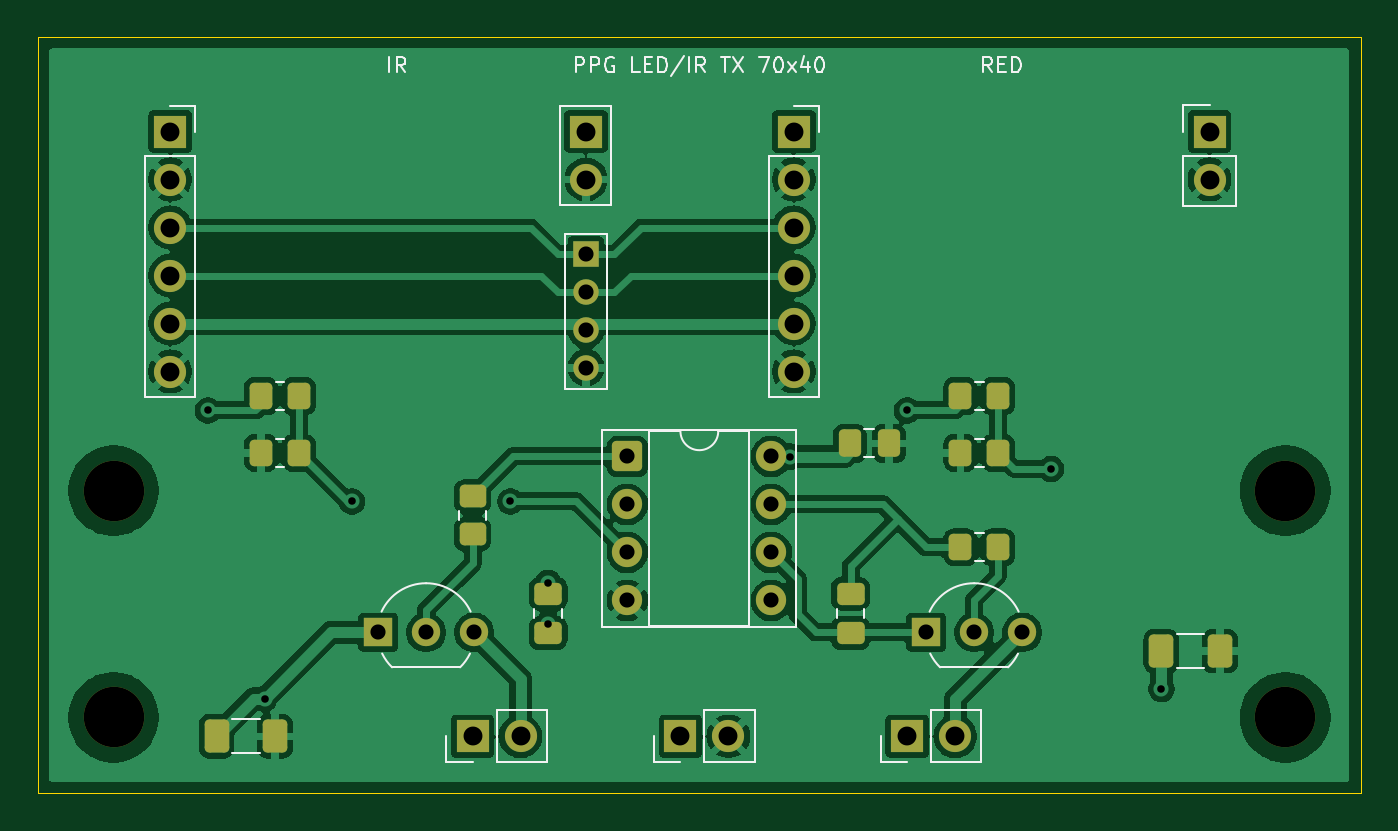
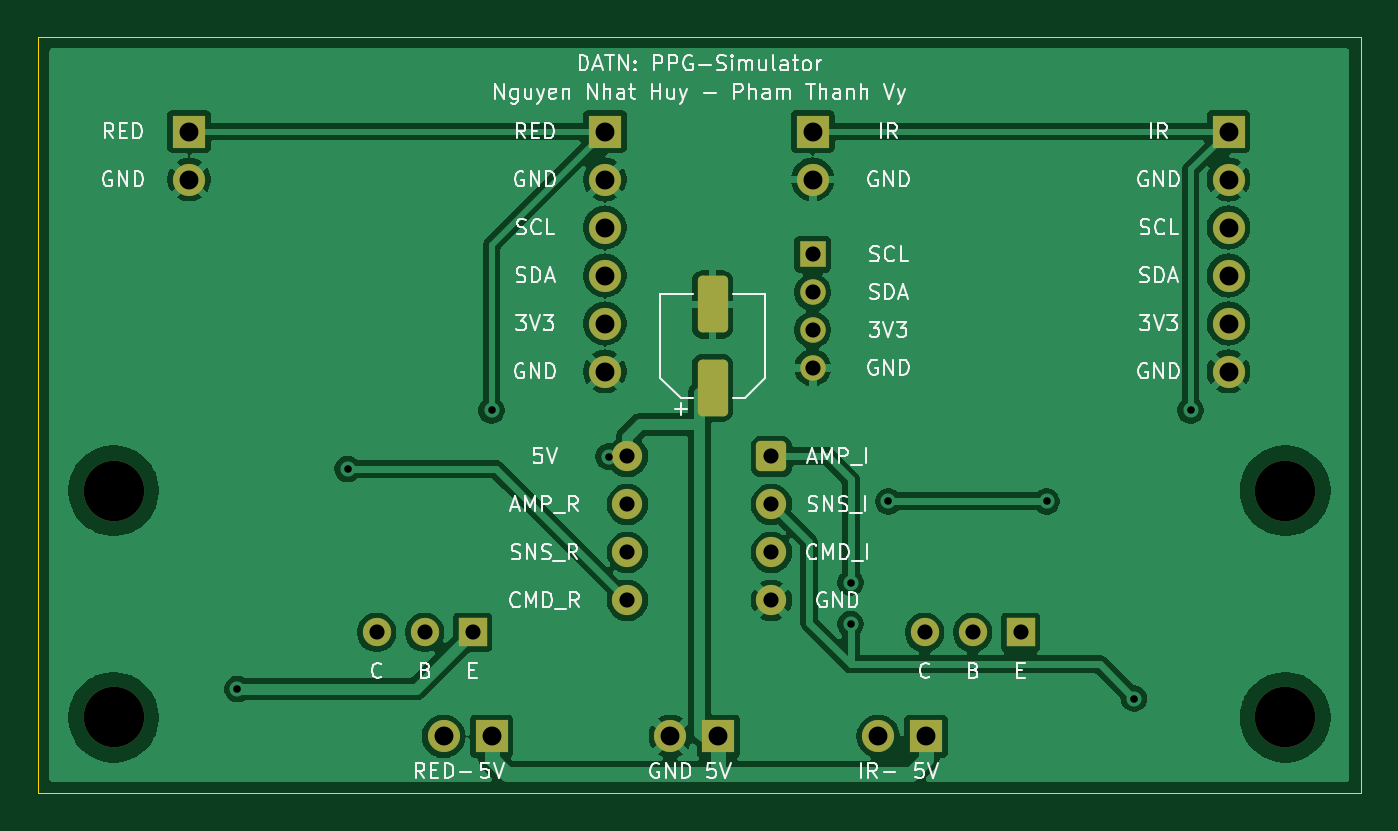
Circuit board: 11 layer files. Board 70.0 x 40.0 mm.
- bottom_copper: led_ir_driver-B_Cu.gbr (99703 bytes)
- bottom_mask: led_ir_driver-B_Mask.gbr (3015 bytes)
- paste: led_ir_driver-B_Paste.gbr (1182 bytes)
- bottom_silk: led_ir_driver-B_Silkscreen.gbr (76046 bytes)
- outline: led_ir_driver-Edge_Cuts.gbr (696 bytes)
- top_copper: led_ir_driver-F_Cu.gbr (118529 bytes)
- top_mask: led_ir_driver-F_Mask.gbr (4280 bytes)
- paste: led_ir_driver-F_Paste.gbr (2447 bytes)
- top_silk: led_ir_driver-F_Silkscreen.gbr (17245 bytes)
- drill: led_ir_driver-NPTH.drl (384 bytes)
- drill: led_ir_driver-PTH.drl (1182 bytes)

=== bottom_copper: led_ir_driver-B_Cu.gbr (99703 bytes, source omitted) ===
=== bottom_mask: led_ir_driver-B_Mask.gbr (3015 bytes, source withheld) ===
=== paste: led_ir_driver-B_Paste.gbr (1182 bytes, source withheld) ===
=== bottom_silk: led_ir_driver-B_Silkscreen.gbr (76046 bytes, source omitted) ===
=== outline: led_ir_driver-Edge_Cuts.gbr ===
%TF.GenerationSoftware,KiCad,Pcbnew,10.0.6*%
%TF.CreationDate,2026-10-02T21:55:37+07:00*%
%TF.ProjectId,led_ir_driver,6c65645f-6972-45f6-9472-697665722e6b,rev?*%
%TF.SameCoordinates,Original*%
%TF.FileFunction,Profile,NP*%
%FSLAX46Y46*%
G04 Gerber Fmt 4.6, Leading zero omitted, Abs format (unit mm)*
G04 Created by KiCad (PCBNEW 10.0.6) date 2026-10-02 21:55:37*
%MOMM*%
%LPD*%
G01*
G04 APERTURE LIST*
%TA.AperFunction,Profile*%
%ADD10C,0.050000*%
%TD*%
G04 APERTURE END LIST*
D10*
X100000000Y-100000000D02*
X170000000Y-100000000D01*
X100000000Y-140000000D02*
X100000000Y-100000000D01*
X170000000Y-100000000D02*
X170000000Y-140000000D01*
X170000000Y-140000000D02*
X100000000Y-140000000D01*
M02*

=== top_copper: led_ir_driver-F_Cu.gbr (118529 bytes, source omitted) ===
=== top_mask: led_ir_driver-F_Mask.gbr ===
%TF.GenerationSoftware,KiCad,Pcbnew,10.0.6*%
%TF.CreationDate,2026-10-02T21:55:37+07:00*%
%TF.ProjectId,led_ir_driver,6c65645f-6972-45f6-9472-697665722e6b,rev?*%
%TF.SameCoordinates,Original*%
%TF.FileFunction,Soldermask,Top*%
%TF.FilePolarity,Negative*%
%FSLAX46Y46*%
G04 Gerber Fmt 4.6, Leading zero omitted, Abs format (unit mm)*
G04 Created by KiCad (PCBNEW 10.0.6) date 2026-10-02 21:55:37*
%MOMM*%
%LPD*%
G01*
G04 APERTURE LIST*
G04 Aperture macros list*
%AMRoundRect*
0 Rectangle with rounded corners*
0 $1 Rounding radius*
0 $2 $3 $4 $5 $6 $7 $8 $9 X,Y pos of 4 corners*
0 Add a 4 corners polygon primitive as box body*
4,1,4,$2,$3,$4,$5,$6,$7,$8,$9,$2,$3,0*
0 Add four circle primitives for the rounded corners*
1,1,$1+$1,$2,$3*
1,1,$1+$1,$4,$5*
1,1,$1+$1,$6,$7*
1,1,$1+$1,$8,$9*
0 Add four rect primitives between the rounded corners*
20,1,$1+$1,$2,$3,$4,$5,0*
20,1,$1+$1,$4,$5,$6,$7,0*
20,1,$1+$1,$6,$7,$8,$9,0*
20,1,$1+$1,$8,$9,$2,$3,0*%
G04 Aperture macros list end*
%ADD10RoundRect,0.250000X0.350000X0.450000X-0.350000X0.450000X-0.350000X-0.450000X0.350000X-0.450000X0*%
%ADD11R,1.500000X1.500000*%
%ADD12C,1.500000*%
%ADD13R,1.700000X1.700000*%
%ADD14C,1.700000*%
%ADD15RoundRect,0.250000X-0.400000X-0.625000X0.400000X-0.625000X0.400000X0.625000X-0.400000X0.625000X0*%
%ADD16RoundRect,0.250000X-0.475000X0.337500X-0.475000X-0.337500X0.475000X-0.337500X0.475000X0.337500X0*%
%ADD17RoundRect,0.250000X-0.450000X0.350000X-0.450000X-0.350000X0.450000X-0.350000X0.450000X0.350000X0*%
%ADD18RoundRect,0.250000X-0.337500X-0.475000X0.337500X-0.475000X0.337500X0.475000X-0.337500X0.475000X0*%
%ADD19C,3.200000*%
%ADD20RoundRect,0.250000X-0.350000X-0.450000X0.350000X-0.450000X0.350000X0.450000X-0.350000X0.450000X0*%
%ADD21O,1.700000X1.700000*%
%ADD22R,1.350000X1.350000*%
%ADD23O,1.350000X1.350000*%
%ADD24RoundRect,0.250000X-0.550000X-0.550000X0.550000X-0.550000X0.550000X0.550000X-0.550000X0.550000X0*%
%ADD25C,1.600000*%
G04 APERTURE END LIST*
D10*
%TO.C,R7*%
X150810000Y-122000000D03*
X148810000Y-122000000D03*
%TD*%
D11*
%TO.C,Q2*%
X147000000Y-131500000D03*
D12*
X149540000Y-131500000D03*
X152080000Y-131500000D03*
%TD*%
D13*
%TO.C,J5*%
X123000000Y-137000000D03*
D14*
X125540000Y-137000000D03*
%TD*%
D13*
%TO.C,J7*%
X134000000Y-137000000D03*
D14*
X136540000Y-137000000D03*
%TD*%
D15*
%TO.C,R9*%
X159450000Y-132500000D03*
X162550000Y-132500000D03*
%TD*%
D16*
%TO.C,C2*%
X127000000Y-129462500D03*
X127000000Y-131537500D03*
%TD*%
D17*
%TO.C,R3*%
X123000000Y-124310000D03*
X123000000Y-126310000D03*
%TD*%
D11*
%TO.C,Q1*%
X118000000Y-131500000D03*
D12*
X120540000Y-131500000D03*
X123080000Y-131500000D03*
%TD*%
D18*
%TO.C,C5*%
X142962500Y-121500000D03*
X145037500Y-121500000D03*
%TD*%
D13*
%TO.C,J3*%
X140000000Y-105000000D03*
D14*
X140000000Y-107540000D03*
X140000000Y-110080000D03*
X140000000Y-112620000D03*
X140000000Y-115160000D03*
X140000000Y-117700000D03*
%TD*%
D16*
%TO.C,C4*%
X143000000Y-129462500D03*
X143000000Y-131537500D03*
%TD*%
D19*
%TO.C,H1*%
X104000000Y-124000000D03*
%TD*%
%TO.C,H2*%
X166000000Y-124000000D03*
%TD*%
D20*
%TO.C,R6*%
X148810000Y-119000000D03*
X150810000Y-119000000D03*
%TD*%
D13*
%TO.C,J2*%
X129000000Y-105000000D03*
D21*
X129000000Y-107540000D03*
D22*
X129000000Y-111500000D03*
D23*
X129000000Y-113500000D03*
X129000000Y-115500000D03*
X129000000Y-117500000D03*
%TD*%
D15*
%TO.C,R4*%
X109450000Y-137000000D03*
X112550000Y-137000000D03*
%TD*%
D20*
%TO.C,R1*%
X111810000Y-119000000D03*
X113810000Y-119000000D03*
%TD*%
D19*
%TO.C,H3*%
X104000000Y-136000000D03*
%TD*%
D24*
%TO.C,U1*%
X131190000Y-122190000D03*
D25*
X131190000Y-124730000D03*
X131190000Y-127270000D03*
X131190000Y-129810000D03*
X138810000Y-129810000D03*
X138810000Y-127270000D03*
X138810000Y-124730000D03*
X138810000Y-122190000D03*
%TD*%
D13*
%TO.C,J4*%
X162000000Y-105000000D03*
D14*
X162000000Y-107540000D03*
%TD*%
D10*
%TO.C,R2*%
X113810000Y-122000000D03*
X111810000Y-122000000D03*
%TD*%
D13*
%TO.C,J6*%
X146000000Y-137000000D03*
D14*
X148540000Y-137000000D03*
%TD*%
D19*
%TO.C,H4*%
X166000000Y-136000000D03*
%TD*%
D20*
%TO.C,R8*%
X148810000Y-127000000D03*
X150810000Y-127000000D03*
%TD*%
D13*
%TO.C,J1*%
X107000000Y-105000000D03*
D14*
X107000000Y-107540000D03*
X107000000Y-110080000D03*
X107000000Y-112620000D03*
X107000000Y-115160000D03*
X107000000Y-117700000D03*
%TD*%
M02*

=== paste: led_ir_driver-F_Paste.gbr (2447 bytes, source withheld) ===
=== top_silk: led_ir_driver-F_Silkscreen.gbr (17245 bytes, source omitted) ===
=== drill: led_ir_driver-NPTH.drl ===
M48
; DRILL file KiCad 10.0.6 date 2026-10-02T21:55:37
; FORMAT={-:-/ absolute / metric / decimal}
; #@! TF.CreationDate,2026-10-02T21:55:37+07:00
; #@! TF.GenerationSoftware,Kicad,Pcbnew,10.0.6
; #@! TF.FileFunction,NonPlated,1,2,NPTH
FMAT,2
METRIC
; #@! TA.AperFunction,NonPlated,NPTH,ComponentDrill
T1C3.200
%
G90
G05
T1
X104.0Y-124.0
X104.0Y-136.0
X166.0Y-124.0
X166.0Y-136.0
M30

=== drill: led_ir_driver-PTH.drl ===
M48
; DRILL file KiCad 10.0.6 date 2026-10-02T21:55:37
; FORMAT={-:-/ absolute / metric / decimal}
; #@! TF.CreationDate,2026-10-02T21:55:37+07:00
; #@! TF.GenerationSoftware,Kicad,Pcbnew,10.0.6
; #@! TF.FileFunction,Plated,1,2,PTH
FMAT,2
METRIC
; #@! TA.AperFunction,Plated,PTH,ViaDrill
T1C0.400
; #@! TA.AperFunction,Plated,PTH,ComponentDrill
T2C0.800
; #@! TA.AperFunction,Plated,PTH,ComponentDrill
T3C1.000
%
G90
G05
T1
X109.0Y-119.75
X112.0Y-135.0
X116.62Y-124.571
X125.0Y-124.571
X127.0Y-128.875
X127.0Y-131.062
X139.8Y-122.2
X146.0Y-119.75
X153.62Y-122.857
X159.45Y-134.5
T2
X118.0Y-131.5
X120.54Y-131.5
X123.08Y-131.5
X129.0Y-111.5
X129.0Y-113.5
X129.0Y-115.5
X129.0Y-117.5
X131.19Y-122.19
X131.19Y-124.73
X131.19Y-127.27
X131.19Y-129.81
X138.81Y-122.19
X138.81Y-124.73
X138.81Y-127.27
X138.81Y-129.81
X147.0Y-131.5
X149.54Y-131.5
X152.08Y-131.5
T3
X107.0Y-105.0
X107.0Y-107.54
X107.0Y-110.08
X107.0Y-112.62
X107.0Y-115.16
X107.0Y-117.7
X123.0Y-137.0
X125.54Y-137.0
X129.0Y-105.0
X129.0Y-107.54
X134.0Y-137.0
X136.54Y-137.0
X140.0Y-105.0
X140.0Y-107.54
X140.0Y-110.08
X140.0Y-112.62
X140.0Y-115.16
X140.0Y-117.7
X146.0Y-137.0
X148.54Y-137.0
X162.0Y-105.0
X162.0Y-107.54
M30
